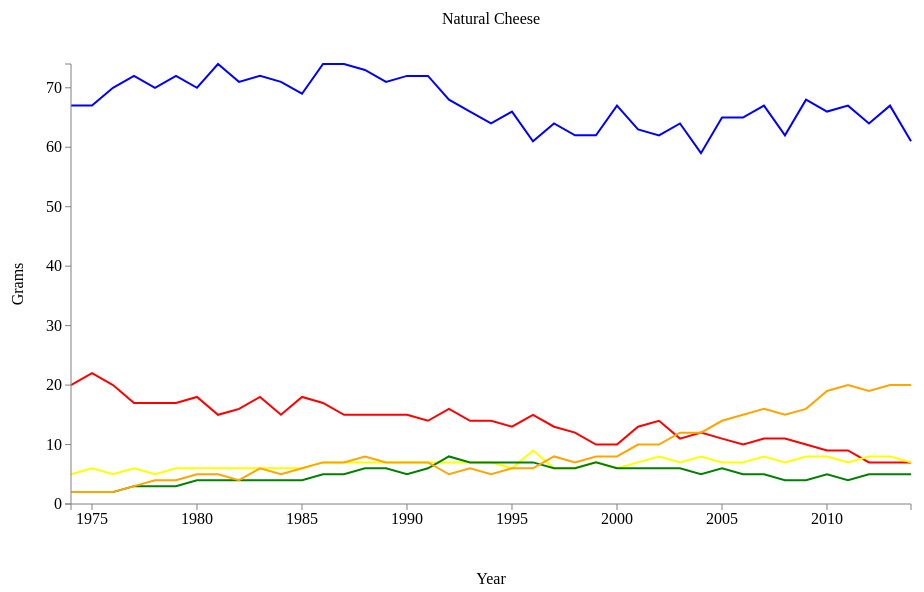
D3 v3 page, settled after 480 driven frames (8 s of simulated time); the page loaded 1 data file(s).



// Set the dimensions of the canvas / graph
var margin = {top: 80, right: 80, bottom: 80, left: 80},
  width = 1000 - margin.left - margin.right,
  height = 600 - margin.top - margin.bottom;

// Parse the date / time
var parseDate = d3.time.format("%Y").parse;

// Set the ranges
var x = d3.time.scale().range([0, width]);
var y = d3.scale.linear().range([height, 0]);

// Define the axes
var xAxis = d3.svg.axis().scale(x)
  .orient("bottom").ticks(10);

var yAxis = d3.svg.axis().scale(y)
  .orient("left").ticks(10);

// Define the line
var valueline = d3.svg.line()
  .x(function(d) { return x(d.date); })
  .y(function(d) { return y(d.weight1); });

var valueline2 = d3.svg.line()
  .x(function(d) { return x(d.date); })
  .y(function(d) { return y(d.weight2); });

var valueline3 = d3.svg.line()
  .x(function(d) { return x(d.date); })
  .y(function(d) { return y(d.weight3); });

var valueline4 = d3.svg.line()
  .x(function(d) { return x(d.date); })
  .y(function(d) { return y(d.weight4); });

var valueline5 = d3.svg.line()
  .x(function(d) { return x(d.date); })
  .y(function(d) { return y(d.weight5); });

// Adds the svg canvas
var svg = d3.select("body")
  .append("svg")
  .attr("width", width + margin.left + margin.right)
  .attr("height", height + margin.top + margin.bottom)
  .append("g")
  .attr("transform", "translate(" + margin.left + "," + margin.top + ")");

// Get the data
d3.csv("data/natural_cheese.csv", function(error, data) {
  data.forEach(function(d) {
  d.date = parseDate(d.date);
  d.weight1 = +d.weight1;
  d.weight2 = +d.weight2;
  d.weight3 = +d.weight3;
  d.weight4 = +d.weight4;
  d.weight5 = +d.weight5;
});

// Scale the range of the data
x.domain(d3.extent(data, function(d) { return d.date; }));
y.domain([0, d3.max(data, function(d) { return Math.max(d.weight1, d.weight2, d.weight3, d.weight4, d.weight5);  })]);

// Add the valueline path.
svg.append("path")
  .attr("class", "line")
  .attr("d", valueline(data));

// Add the valueline2 path.
svg.append("path")
  .style("stroke", "red")
  .attr("d", valueline2(data));

// Add the valueline2 path.
svg.append("path")
  .style("stroke", "yellow")
  .attr("d", valueline3(data));

svg.append("path")
  .style("stroke", "green")
  .attr("d", valueline4(data));

svg.append("path")
  .style("stroke", "orange")
  .attr("d", valueline5(data));

// Add the X Axis
svg.append("g")
  .attr("class", "x axis")
  .attr("transform", "translate(0," + height + ")")
  .call(xAxis);

// text label for the x axis
svg.append("text")
  .attr("x", width / 2 )
  .attr("y", height + margin.bottom)
  .style("text-anchor", "middle")
  .text("Year");

svg.append("text")
  .attr("transform", "rotate(-90)")
  .attr("y", 0 - margin.left)
  .attr("x", 0 - (height / 2))
  .attr("dy", "2em")
  .style("text-anchor", "middle")
  .text("Grams");

// Add the Y Axis
svg.append("g")
  .attr("class", "y axis")
  .call(yAxis);

svg.append("text")
  .attr("x", (width / 2))
  .attr("y", 0 - (margin.top / 2))
  .attr("text-anchor", "middle")
  .style("font-size", "16px")
  .text("Natural Cheese");

});



### data: data/natural_cheese.csv
date, weight1, weight2, weight3, weight4, weight5
1974, 67, 20, 5, 2, 2
1975, 67, 22, 6, 2, 2
1976, 70, 20, 5, 2, 2
1977, 72, 17, 6, 3, 3
1978, 70, 17, 5, 3, 4
1979, 72, 17, 6, 3, 4
1980, 70, 18, 6, 4, 5
1981, 74, 15, 6, 4, 5
1982, 71, 16, 6, 4, 4
1983, 72, 18, 6, 4, 6
1984, 71, 15, 6, 4, 5
1985, 69, 18, 6, 4, 6
1986, 74, 17, 7, 5, 7
1987, 74, 15, 7, 5, 7
1988, 73, 15, 7, 6, 8
1989, 71, 15, 7, 6, 7
1990, 72, 15, 7, 5, 7
1991, 72, 14, 7, 6, 7
1992, 68, 16, 7, 8, 5
1993, 66, 14, 7, 7, 6
1994, 64, 14, 7, 7, 5
1995, 66, 13, 6, 7, 6
1996, 61, 15, 9, 7, 6
1997, 64, 13, 6, 6, 8
1998, 62, 12, 6, 6, 7
1999, 62, 10, 7, 7, 8
2000, 67, 10, 6, 6, 8
2001, 63, 13, 7, 6, 10
2002, 62, 14, 8, 6, 10
2003, 64, 11, 7, 6, 12
2004, 59, 12, 8, 5, 12
2005, 65, 11, 7, 6, 14
2006, 65, 10, 7, 5, 15
2007, 67, 11, 8, 5, 16
2008, 62, 11, 7, 4, 15
2009, 68, 10, 8, 4, 16
2010, 66, 9, 8, 5, 19
2011, 67, 9, 7, 4, 20
2012, 64, 7, 8, 5, 19
2013, 67, 7, 8, 5, 20
2014, 61, 7, 7, 5, 20